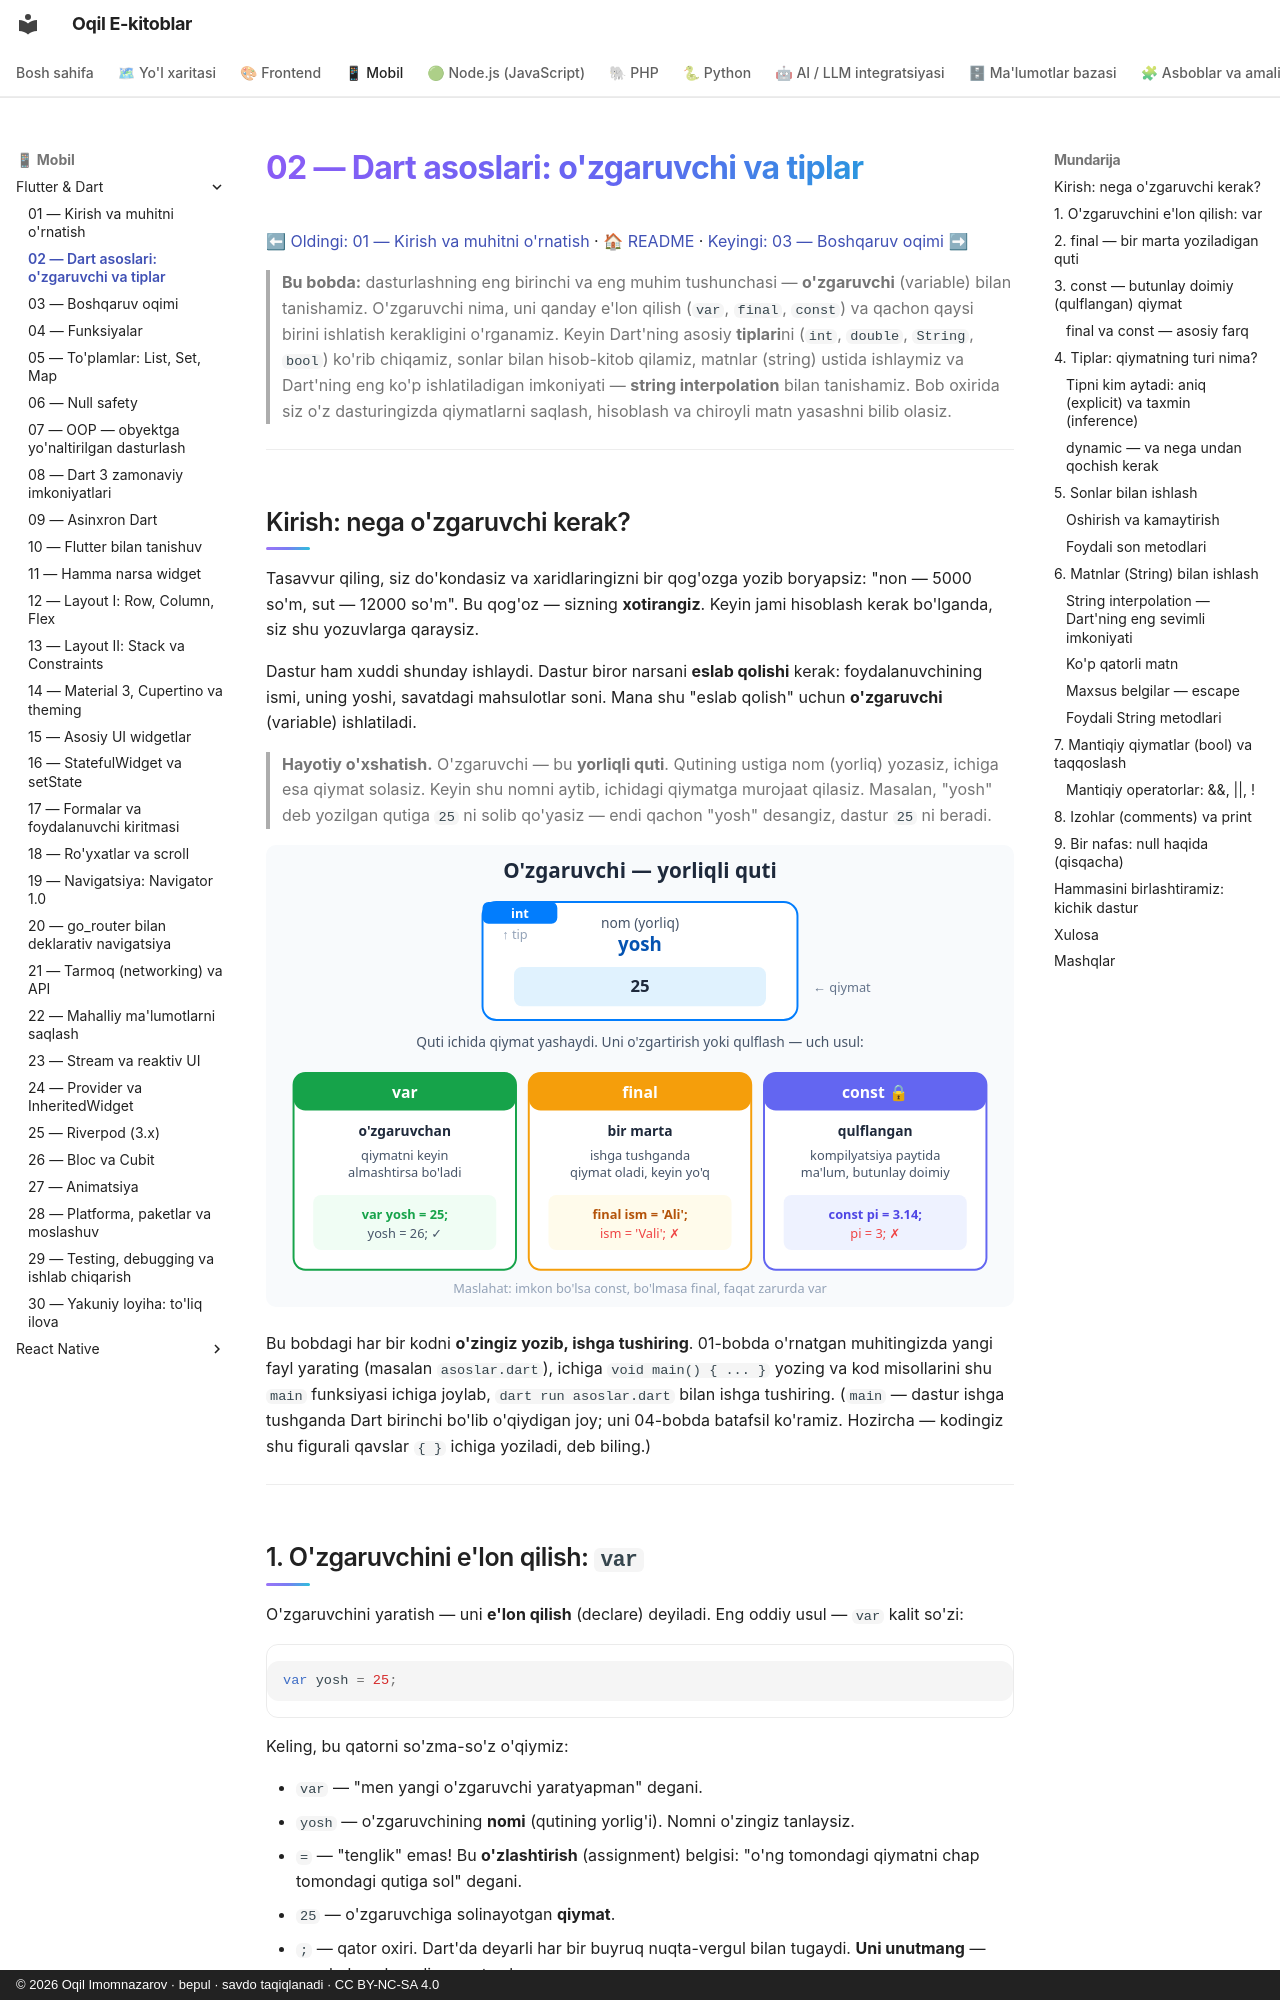

repository: iOqil/e-book · page: flutter/02-dart-asoslari/index.html · generator: mkdocs · copyright: © 2026 Oqil Imomnazarov · bepul · savdo taqiqlanadi · CC BY-NC-SA 4.0

# 02 — Dart asoslari: o'zgaruvchi va tiplar

[⬅ Oldingi: 01 — Kirish va muhitni o'rnatish](./01-kirish-muhit.md) · [🏠 README](./README.md) · [Keyingi: 03 — Boshqaruv oqimi ➡](./03-boshqaruv-oqimi.md)

> **Bu bobda:** dasturlashning eng birinchi va eng muhim tushunchasi — **o'zgaruvchi** (variable) bilan tanishamiz. O'zgaruvchi nima, uni qanday e'lon qilish (`var`, `final`, `const`) va qachon qaysi birini ishlatish kerakligini o'rganamiz. Keyin Dart'ning asosiy **tiplari**ni (`int`, `double`, `String`, `bool`) ko'rib chiqamiz, sonlar bilan hisob-kitob qilamiz, matnlar (string) ustida ishlaymiz va Dart'ning eng ko'p ishlatiladigan imkoniyati — **string interpolation** bilan tanishamiz. Bob oxirida siz o'z dasturingizda qiymatlarni saqlash, hisoblash va chiroyli matn yasashni bilib olasiz.

---

## Kirish: nega o'zgaruvchi kerak?

Tasavvur qiling, siz do'kondasiz va xaridlaringizni bir qog'ozga yozib boryapsiz: "non — 5000 so'm, sut — 12000 so'm". Bu qog'oz — sizning **xotirangiz**. Keyin jami hisoblash kerak bo'lganda, siz shu yozuvlarga qaraysiz.

Dastur ham xuddi shunday ishlaydi. Dastur biror narsani **eslab qolishi** kerak: foydalanuvchining ismi, uning yoshi, savatdagi mahsulotlar soni. Mana shu "eslab qolish" uchun **o'zgaruvchi** (variable) ishlatiladi.

> **Hayotiy o'xshatish.** O'zgaruvchi — bu **yorliqli quti**. Qutining ustiga nom (yorliq) yozasiz, ichiga esa qiymat solasiz. Keyin shu nomni aytib, ichidagi qiymatga murojaat qilasiz. Masalan, "yosh" deb yozilgan qutiga `25` ni solib qo'yasiz — endi qachon "yosh" desangiz, dastur `25` ni beradi.

![O'zgaruvchi — qiymat saqlaydigan yorliqli quti; var, final va const](rasmlar/fl02-ozgaruvchi-quti.svg)

Bu bobdagi har bir kodni **o'zingiz yozib, ishga tushiring**. 01-bobda o'rnatgan muhitingizda yangi fayl yarating (masalan `asoslar.dart`), ichiga `void main() { ... }` yozing va kod misollarini shu `main` funksiyasi ichiga joylab, `dart run asoslar.dart` bilan ishga tushiring. (`main` — dastur ishga tushganda Dart birinchi bo'lib o'qiydigan joy; uni 04-bobda batafsil ko'ramiz. Hozircha — kodingiz shu figurali qavslar `{ }` ichiga yoziladi, deb biling.)

---
